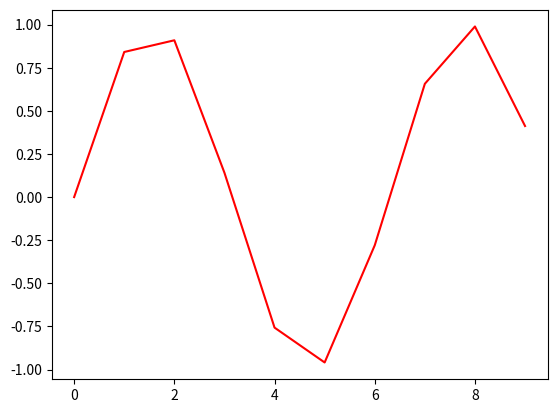

Reproduce this figure in Python.
print("hello world!")
x = 2
y = 4
print("x + y = {}".format(x+y))

import numpy as np

x = np.arange(10)
y = np.sin(x)

import matplotlib.pyplot as plt

plt.figure()
plt.plot(x, y, 'r-')
plt.savefig('sinplot.png')
